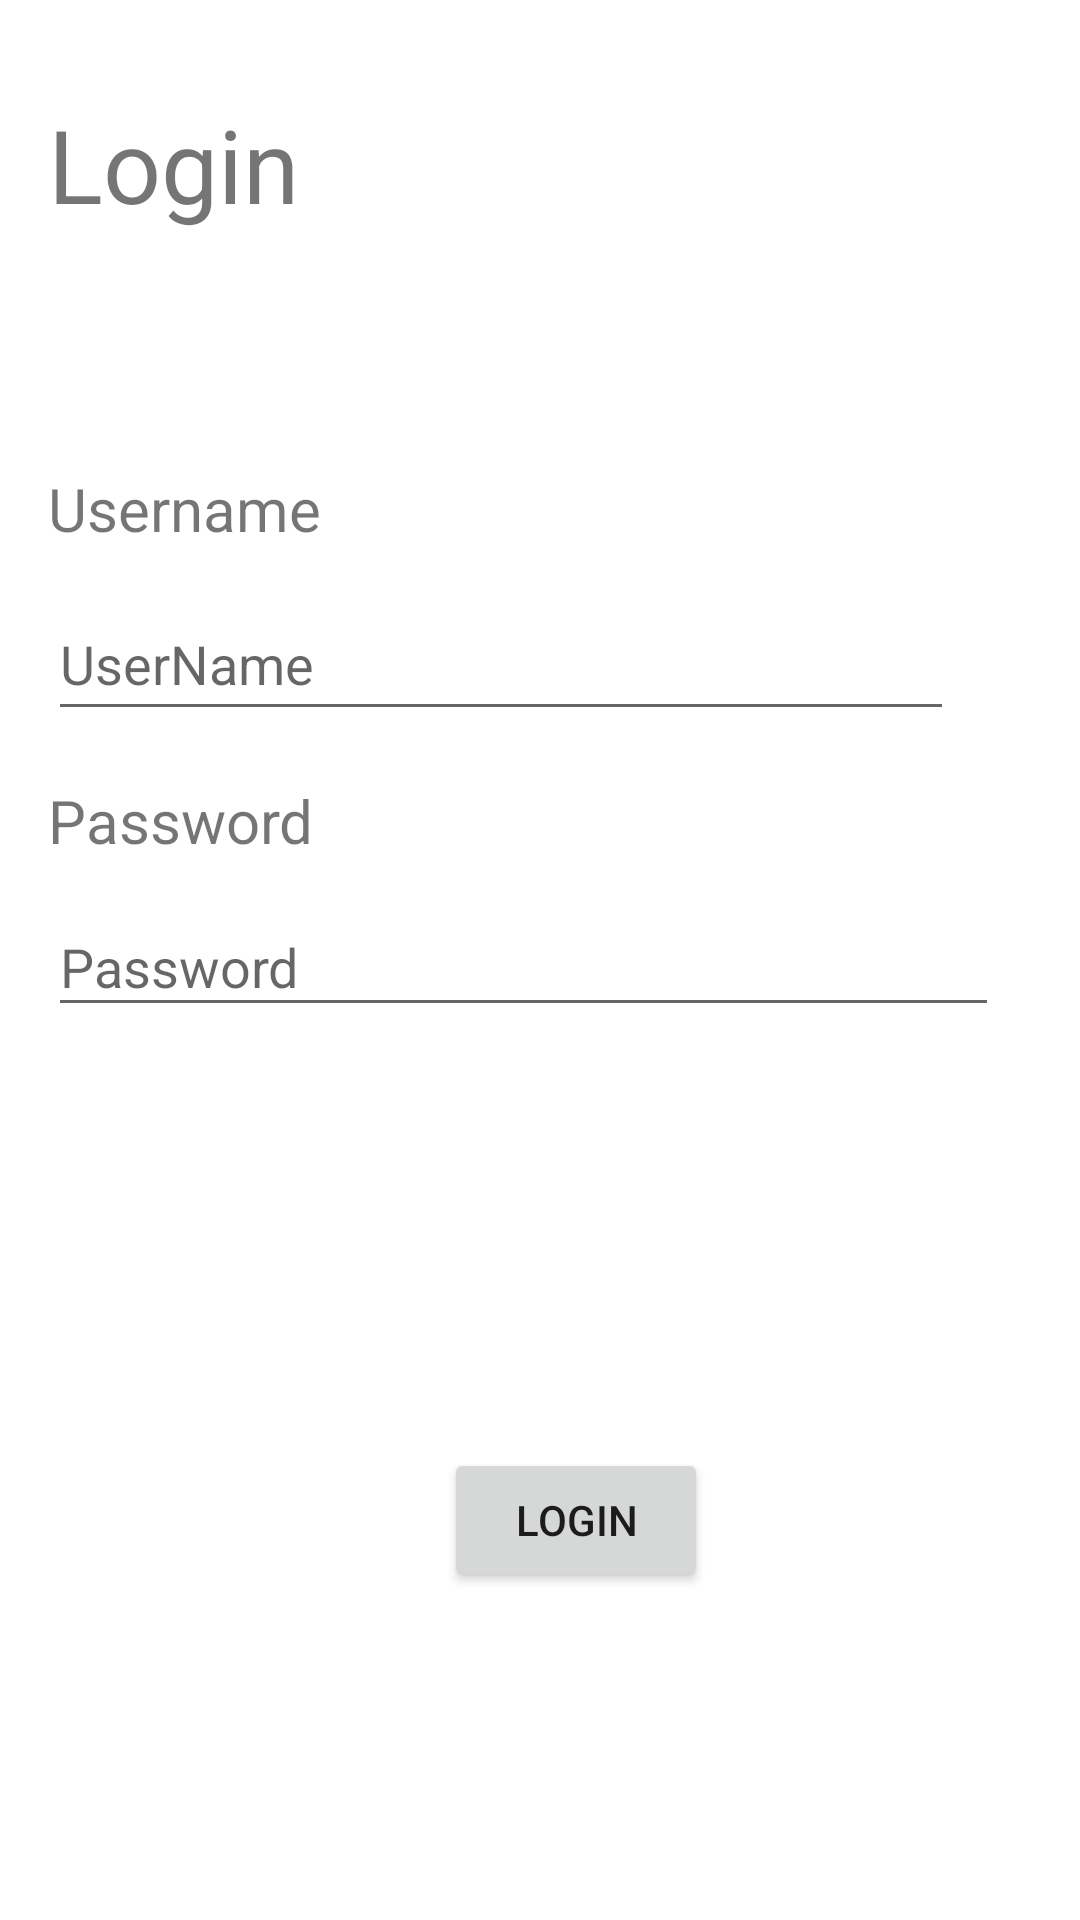

Reconstruct the res/layout file that produces this screen, plus the resources it refers to.
<!-- AndroidManifest.xml: application theme Theme.Parcial1ETPS -->
<!-- res/layout/activity_main.xml -->
<?xml version="1.0" encoding="utf-8"?>
<androidx.constraintlayout.widget.ConstraintLayout xmlns:android="http://schemas.android.com/apk/res/android"
    xmlns:app="http://schemas.android.com/apk/res-auto"
    xmlns:tools="http://schemas.android.com/tools"
    android:layout_width="match_parent"
    android:layout_height="match_parent"
    tools:context=".MainActivity">

    <TextView
        android:id="@+id/textView"
        android:layout_width="wrap_content"
        android:layout_height="wrap_content"
        android:layout_marginStart="16dp"
        android:layout_marginTop="260dp"
        android:text="Password"
        android:textSize="20sp"
        app:layout_constraintStart_toStartOf="parent"
        app:layout_constraintTop_toTopOf="parent" />

    <TextView
        android:id="@+id/textView3"
        android:layout_width="wrap_content"
        android:layout_height="wrap_content"
        android:layout_marginStart="16dp"
        android:layout_marginTop="156dp"
        android:text="Username"
        android:textSize="20sp"
        app:layout_constraintStart_toStartOf="parent"
        app:layout_constraintTop_toTopOf="parent" />

    <TextView
        android:id="@+id/textView2"
        android:layout_width="wrap_content"
        android:layout_height="wrap_content"
        android:layout_marginStart="16dp"
        android:layout_marginTop="32dp"
        android:text="Login"
        android:textSize="34sp"
        app:layout_constraintStart_toStartOf="parent"
        app:layout_constraintTop_toTopOf="parent" />

    <Button
        android:id="@+id/btnLogin"
        android:layout_width="wrap_content"
        android:layout_height="wrap_content"
        android:layout_marginStart="148dp"
        android:text="Login"
        app:layout_constraintBottom_toBottomOf="parent"
        app:layout_constraintStart_toStartOf="parent"
        app:layout_constraintTop_toBottomOf="@+id/textView"
        app:layout_constraintVertical_bias="0.641" />

    <EditText
        android:id="@+id/etPassword"
        android:layout_width="317dp"
        android:layout_height="43dp"
        android:ems="10"
        android:hint="Password"
        android:inputType="textPassword"
        app:layout_constraintBottom_toTopOf="@+id/btnLogin"
        app:layout_constraintEnd_toEndOf="parent"
        app:layout_constraintHorizontal_bias="0.0"
        app:layout_constraintStart_toStartOf="@+id/textView"
        app:layout_constraintTop_toBottomOf="@+id/textView"
        app:layout_constraintVertical_bias="0.081" />

    <EditText
        android:id="@+id/etUser"
        android:layout_width="302dp"
        android:layout_height="48dp"
        android:ems="10"
        android:hint="UserName"
        android:inputType="textPersonName"
        app:layout_constraintBottom_toTopOf="@+id/textView"
        app:layout_constraintEnd_toEndOf="parent"
        app:layout_constraintHorizontal_bias="0.0"
        app:layout_constraintStart_toStartOf="@+id/textView3"
        app:layout_constraintTop_toBottomOf="@+id/textView3"
        app:layout_constraintVertical_bias="0.437" />
</androidx.constraintlayout.widget.ConstraintLayout>
<!-- resources referenced by this layout -->
<resources>
  <style name="Theme.Parcial1ETPS" parent="Theme.MaterialComponents.DayNight.DarkActionBar">
          
          <item name="colorPrimary">@color/purple_500</item>
          <item name="colorPrimaryVariant">@color/purple_700</item>
          <item name="colorOnPrimary">@color/white</item>
          
          <item name="colorSecondary">@color/teal_200</item>
          <item name="colorSecondaryVariant">@color/teal_700</item>
          <item name="colorOnSecondary">@color/black</item>
          
          <item name="android:statusBarColor">?attr/colorPrimaryVariant</item>
          
      </style>
  <!-- not gathered from this repository: default colours our renderer supplied (Android Studio template values) -->
  <color name="purple_500">#FF6200EE</color>
  <color name="purple_700">#FF3700B3</color>
  <color name="teal_200">#FF03DAC5</color>
  <color name="teal_700">#FF018786</color>
  <color name="black">#FF000000</color>
  <color name="white">#FFFFFFFF</color>
</resources>
